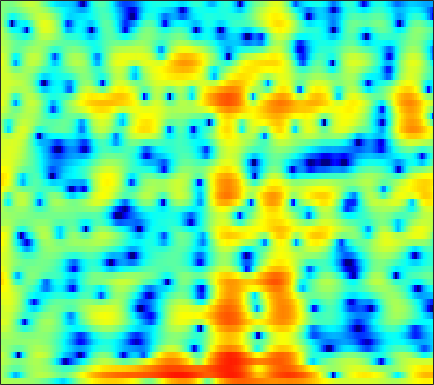

The file beside this chart, header and first rows:
1.8944, 1.8792, 1.8374, 1.7766, 1.7287, 1.6665, 1.5975, 1.5378, 1.4751, 1.4238, 1.3661, 1.3025, 1.2046, 1.0839, 0.97138, 0.78265, 0.53013, 0.30384, -0.044465, -0.48385, -1.0267, -1.4955, -2.2128, -3.0502
2.104, 1.218, -0.2094, -1.993, -3.611, -6.123, -8.53, -9.177, -7.702, -5.312, -3.202, -1.909, -0.5319, 0.5139, 1.123, 1.728, 2.128, 2.309, 2.411, 2.37, 2.194, 1.986, 1.614, 1.147
1.765, 1.292, 0.592, -0.1344, -0.6623, -1.272, -1.658, -1.748, -1.6, -1.206, -0.6616, -0.213, 0.3559, 0.8495, 1.156, 1.462, 1.639, 1.683, 1.643, 1.478, 1.19, 0.9001, 0.4295, -0.1171
2.4, 2.152, 1.739, 1.267, 0.8989, 0.4359, 0.06584, -0.1134, -0.1951, -0.09259, 0.1809, 0.4621, 0.8782, 1.276, 1.54, 1.806, 1.936, 1.928, 1.768, 1.418, 0.8444, 0.2605, -0.7373, -2.023
3.045, 2.585, 1.694, 0.4119, -0.8849, -3.249, -6.835, -11.24, -22, -11.76, -6.029, -3.42, -1.007, 0.6629, 1.582, 2.466, 3.014, 3.232, 3.297, 3.114, 2.685, 2.215, 1.395, 0.3425
1.446, 1.314, 0.9955, 0.5278, 0.1029, -0.5052, -1.064, -1.376, -1.548, -1.383, -0.9398, -0.4955, 0.1452, 0.7458, 1.133, 1.541, 1.805, 1.899, 1.892, 1.732, 1.421, 1.097, 0.5477, -0.1386
0.8691, 0.9797, 1.031, 0.9959, 0.9285, 0.8111, 0.6893, 0.6096, 0.534, 0.5114, 0.5378, 0.5863, 0.6789, 0.7856, 0.8598, 0.9357, 0.9646, 0.9452, 0.8539, 0.6764, 0.4039, 0.1361, -0.3105, -0.859
1.693, 1.737, 1.699, 1.569, 1.418, 1.156, 0.8562, 0.6243, 0.3273, 0.07716, -0.09738, -0.1655, -0.1691, -0.09026, 0.006888, 0.1618, 0.3115, 0.4026, 0.471, 0.4592, 0.3515, 0.1986, -0.09877, -0.5096
3.283, 3.168, 2.883, 2.432, 1.979, 1.212, 0.2562, -0.5717, -1.776, -2.959, -3.845, -4.122, -3.875, -3.102, -2.378, -1.419, -0.5798, -0.0564, 0.4785, 0.8307, 1.009, 1.026, 0.9022, 0.6178
4.129, 4.064, 3.78, 3.24, 2.647, 1.556, 0.04496, -1.436, -4.081, -7.982, -14.51, -19.16, -11.98, -7.211, -4.93, -2.776, -1.256, -0.3972, 0.4592, 1.049, 1.412, 1.543, 1.537, 1.301
3.196, 3.456, 3.551, 3.342, 3.003, 2.319, 1.384, 0.5495, -0.6814, -1.909, -2.941, -3.463, -3.751, -3.635, -3.359, -2.84, -2.208, -1.709, -1.045, -0.4495, 0.0316, 0.2897, 0.4728, 0.4379
2.999, 3.464, 3.798, 3.829, 3.673, 3.246, 2.584, 1.949, 0.9406, -0.2394, -1.567, -2.648, -4.203, -5.768, -6.8, -7.556, -7.218, -6.384, -4.974, -3.589, -2.447, -1.763, -1.076, -0.6407
3.797, 4.166, 4.419, 4.424, 4.263, 3.841, 3.19, 2.547, 1.476, 0.1344, -1.53, -3.052, -5.6, -9.043, -12.54, -17.59, -14.95, -11.5, -8.277, -6.105, -4.577, -3.697, -2.841, -2.195
4.568, 4.738, 4.76, 4.577, 4.312, 3.804, 3.143, 2.549, 1.647, 0.6105, -0.5508, -1.49, -2.801, -4.091, -4.951, -5.853, -6.375, -6.531, -6.486, -6.316, -6.05, -5.787, -5.362, -4.903
5.866, 5.696, 5.289, 4.685, 4.132, 3.303, 2.431, 1.8, 1.034, 0.3651, -0.24, -0.6772, -1.304, -2.016, -2.632, -3.591, -4.749, -5.809, -7.492, -9.47, -11.27, -11.75, -10.75, -9.024
7.441, 6.875, 5.845, 4.449, 3.149, 1.078, -1.214, -2.714, -3.596, -3.031, -1.975, -1.31, -0.7489, -0.6077, -0.7751, -1.351, -2.377, -3.49, -5.528, -8.281, -11.49, -12.59, -10.8, -8.176
6.921, 6.249, 5.029, 3.368, 1.748, -1.059, -4.869, -8.182, -9.416, -6.241, -3.498, -2.085, -0.8521, -0.1643, 0.07235, 0.08278, -0.1868, -0.5261, -1.128, -1.762, -2.283, -2.547, -2.693, -2.724
4.966, 4.544, 3.787, 2.841, 2.031, 0.9125, -0.1303, -0.752, -1.258, -1.37, -1.208, -0.9978, -0.7037, -0.4603, -0.3316, -0.2464, -0.2584, -0.3107, -0.4455, -0.6423, -0.8591, -1.06, -1.328, -1.669
3.981, 3.754, 3.308, 2.734, 2.248, 1.554, 0.8653, 0.388, -0.1705, -0.6002, -0.8968, -1.032, -1.107, -1.089, -1.026, -0.9027, -0.7623, -0.6703, -0.566, -0.5133, -0.5416, -0.6135, -0.7939, -1.07
4.105, 3.88, 3.42, 2.798, 2.246, 1.412, 0.5071, -0.1932, -1.112, -1.965, -2.658, -3.026, -3.249, -3.156, -2.906, -2.41, -1.826, -1.401, -0.8859, -0.4648, -0.1697, -0.02758, 0.01826, -0.05284
4.885, 4.519, 3.828, 2.906, 2.067, 0.7676, -0.7328, -1.981, -3.792, -5.761, -7.797, -9.183, -10.12, -9.258, -7.815, -5.67, -3.771, -2.567, -1.297, -0.368, 0.2778, 0.5964, 0.8349, 0.886
5.682, 5.189, 4.285, 3.042, 1.877, -0.02433, -2.332, -4.323, -7.18, -10.09, -13.1, -15.85, -19.35, -15.38, -11.16, -6.967, -4.012, -2.359, -0.7157, 0.3761, 1.034, 1.256, 1.288, 1.035
5.847, 5.506, 4.734, 3.539, 2.306, 0.1106, -2.916, -6.007, -12.22, -28.83, -17.29, -12.43, -8.895, -6.294, -4.579, -2.523, -0.7518, 0.2973, 1.346, 1.996, 2.212, 2.063, 1.438, 0.2751
3.577, 3.724, 3.523, 2.936, 2.237, 1.014, -0.5167, -1.793, -3.396, -4.415, -4.494, -4.017, -2.983, -1.859, -1.032, -0.04057, 0.7802, 1.29, 1.744, 1.936, 1.816, 1.534, 0.7775, -0.4405
1.333, 1.669, 1.817, 1.695, 1.476, 1.058, 0.5509, 0.1615, -0.3006, -0.6278, -0.7827, -0.7913, -0.6714, -0.4479, -0.2504, 0.02454, 0.2528, 0.3869, 0.5147, 0.5206, 0.4157, 0.279, -0.04601, -0.5019
1.397, 1.377, 1.301, 1.159, 1.052, 0.889, 0.7408, 0.6455, 0.5036, 0.3497, 0.1981, 0.08322, -0.09916, -0.288, -0.4322, -0.617, -0.753, -0.8394, -0.8734, -0.8362, -0.7338, -0.6967, -0.6126, -0.5564
2.139, 1.505, 0.7717, 0.3416, 0.2391, 0.3824, 0.6773, 0.8959, 1.113, 1.181, 1.064, 0.8527, 0.4032, -0.2502, -0.8496, -1.749, -2.598, -3.05, -3.278, -2.938, -2.276, -1.7, -0.9802, -0.3951
2.51, 0.2203, -3.537, -5.928, -4.682, -1.779, 0.3856, 1.468, 2.375, 2.791, 2.774, 2.492, 1.778, 0.595, -0.6756, -3.069, -6.782, -10.79, -13.85, -8.564, -4.571, -2.512, -0.6622, 0.5159
4.067, 2.04, -0.9414, -2.701, -2.223, -0.4863, 0.9964, 1.776, 2.377, 2.584, 2.498, 2.241, 1.645, 0.7352, -0.1839, -1.747, -3.657, -4.881, -5.521, -4.535, -2.97, -1.94, -0.8556, -0.1309
5.936, 5.161, 4.124, 3.209, 2.646, 1.976, 1.34, 0.8365, 0.1516, -0.4733, -0.8977, -1.043, -1.134, -1.205, -1.319, -1.569, -1.938, -2.216, -2.504, -2.704, -2.797, -2.823, -2.93, -3.062
7.178, 6.766, 6.033, 5.07, 4.18, 2.724, 0.8552, -0.9446, -4.004, -7.628, -9.308, -7.861, -5.3, -3.515, -2.689, -2.116, -1.967, -2.15, -2.639, -3.435, -4.474, -5.323, -6.463, -7.388
7.031, 6.845, 6.346, 5.534, 4.711, 3.3, 1.429, -0.3361, -3.204, -6.322, -7.736, -6.816, -4.897, -3.417, -2.736, -2.34, -2.459, -2.841, -3.792, -5.247, -7.405, -9.596, -13.97, -21.9
5.591, 5.594, 5.381, 4.938, 4.455, 3.628, 2.635, 1.815, 0.7203, -0.2547, -0.9859, -1.331, -1.616, -1.826, -2.017, -2.409, -3.059, -3.704, -4.821, -6.213, -7.964, -9.502, -11.57, -13.2
4.387, 4.529, 4.55, 4.404, 4.189, 3.768, 3.237, 2.788, 2.135, 1.467, 0.8021, 0.3121, -0.3469, -1.031, -1.584, -2.379, -3.287, -4.04, -5.141, -6.361, -7.581, -8.559, -9.703, -10.62
3.735, 3.973, 4.156, 4.179, 4.109, 3.908, 3.583, 3.269, 2.769, 2.182, 1.518, 0.961, 0.161, -0.7154, -1.423, -2.434, -3.493, -4.328, -5.496, -6.748, -8.023, -9.002, -10.41, -11.78
3.445, 3.739, 3.996, 4.113, 4.117, 4.029, 3.826, 3.592, 3.175, 2.621, 1.924, 1.303, 0.3506, -0.7385, -1.624, -2.886, -4.162, -5.115, -6.337, -7.519, -8.8, -9.834, -11.54, -13.86
3.418, 3.623, 3.776, 3.869, 3.907, 3.914, 3.874, 3.781, 3.526, 3.084, 2.408, 1.737, 0.5744, -0.896, -2.206, -4.162, -6.205, -7.565, -8.774, -9.194, -9.376, -9.569, -10.12, -11.18
3.31, 2.984, 2.527, 2.271, 2.329, 2.699, 3.212, 3.563, 3.839, 3.816, 3.43, 2.87, 1.711, -0.004216, -1.754, -4.959, -10.06, -16.95, -22.86, -12.73, -8.945, -7.488, -6.415, -5.902
1.735, -0.1162, -3.6, -7.368, -6.588, -2.629, 0.3599, 1.873, 3.195, 3.877, 4.043, 3.85, 3.219, 2.148, 1.071, -0.6638, -2.56, -3.756, -4.536, -4.227, -3.523, -2.909, -2.299, -1.841
1.017, -0.5918, -3.068, -4.935, -4.743, -2.859, -0.8075, 0.4374, 1.667, 2.448, 2.851, 2.939, 2.802, 2.405, 1.963, 1.254, 0.4866, -0.04448, -0.658, -1.098, -1.445, -1.605, -1.742, -1.806
2.414, 1.737, 0.8992, 0.251, -0.01865, -0.03358, 0.1928, 0.4987, 0.9661, 1.445, 1.835, 2.049, 2.168, 2.101, 1.934, 1.536, 0.9901, 0.4798, -0.318, -1.23, -2.192, -2.975, -3.915, -4.674
3.802, 3.282, 2.449, 1.518, 0.7809, -0.1229, -0.7017, -0.8029, -0.4388, 0.312, 1.153, 1.689, 2.204, 2.446, 2.443, 2.197, 1.681, 1.1, 0.07072, -1.314, -3.079, -4.817, -7.908, -12.13
4.609, 4.121, 3.058, 1.442, -0.2686, -3.587, -8.434, -10.74, -6.439, -2.425, 0.1201, 1.376, 2.452, 2.98, 3.074, 2.888, 2.353, 1.767, 0.744, -0.5681, -2.207, -3.691, -5.997, -8.398
4.087, 3.931, 3.303, 2.146, 0.9404, -1.099, -3.081, -3.688, -2.665, -0.8173, 0.7484, 1.596, 2.259, 2.464, 2.351, 1.878, 1.098, 0.3758, -0.6914, -1.759, -2.796, -3.414, -4.094, -4.49
3.402, 3.617, 3.607, 3.321, 2.983, 2.48, 2.058, 1.867, 1.814, 1.904, 2.014, 2.016, 1.822, 1.33, 0.7411, -0.4017, -1.932, -3.346, -5.459, -7.348, -8.224, -8.012, -7.187, -6.309
3.372, 3.609, 3.724, 3.675, 3.553, 3.347, 3.105, 2.938, 2.724, 2.502, 2.221, 1.923, 1.368, 0.5393, -0.3227, -1.868, -4.028, -6.247, -10.58, -18.6, -22.82, -15.24, -10.65, -8.204
3.571, 3.602, 3.498, 3.259, 3.03, 2.695, 2.387, 2.198, 2.007, 1.867, 1.706, 1.533, 1.169, 0.5935, -0.01486, -1.071, -2.439, -3.639, -5.328, -6.782, -7.486, -7.453, -6.963, -6.324
3.948, 3.688, 3.127, 2.332, 1.631, 0.6559, -0.09847, -0.3832, -0.2946, 0.1599, 0.7137, 1.069, 1.353, 1.388, 1.248, 0.8352, 0.201, -0.378, -1.237, -2.137, -2.952, -3.523, -4.126, -4.583
4.554, 4.038, 2.949, 1.278, -0.4695, -3.752, -8.357, -10.47, -6.883, -3.095, -0.5913, 0.6874, 1.835, 2.492, 2.735, 2.752, 2.489, 2.114, 1.414, 0.4335, -0.8067, -1.97, -3.827, -6.011
4.084, 3.603, 2.586, 1.097, -0.3553, -2.7, -5.043, -5.804, -4.628, -2.486, -0.6045, 0.5008, 1.604, 2.335, 2.67, 2.861, 2.777, 2.528, 1.939, 1.031, -0.2907, -1.612, -3.999, -7.468
2.911, 2.582, 1.945, 1.146, 0.4914, -0.3528, -1.004, -1.271, -1.293, -0.996, -0.5049, -0.08955, 0.4457, 0.9249, 1.209, 1.48, 1.574, 1.523, 1.255, 0.7738, 0.05199, -0.6224, -1.663, -2.711
2.478, 2.131, 1.558, 0.9123, 0.4066, -0.2328, -0.7967, -1.132, -1.455, -1.623, -1.62, -1.502, -1.19, -0.7365, -0.3312, 0.209, 0.6817, 0.9526, 1.167, 1.187, 1.032, 0.8101, 0.4084, -0.04713
2.627, 2.051, 1.17, 0.2172, -0.4846, -1.342, -2.078, -2.587, -3.242, -3.91, -4.536, -4.812, -4.595, -3.626, -2.57, -1.094, 0.2301, 1.03, 1.839, 2.332, 2.548, 2.542, 2.345, 1.946
2.555, 1.502, -0.2308, -2.238, -3.692, -5.115, -5.596, -5.653, -5.943, -7.038, -9.673, -13.67, -20.24, -10.27, -5.862, -2.068, 0.427, 1.76, 3.001, 3.782, 4.155, 4.211, 4.01, 3.505
1.612, 0.1984, -2.476, -6.629, -11.88, -44.74, -13.09, -9.17, -6.76, -5.934, -5.984, -6.166, -5.718, -3.983, -2.258, -0.08662, 1.67, 2.689, 3.655, 4.23, 4.455, 4.414, 4.083, 3.459
0.7448, -0.1031, -1.53, -3.155, -4.279, -5.163, -4.986, -4.38, -3.428, -2.563, -1.829, -1.316, -0.6077, 0.1987, 0.828, 1.648, 2.348, 2.751, 3.102, 3.2, 3.074, 2.827, 2.312, 1.595
0.3199, 0.06198, -0.3668, -0.7907, -1.042, -1.189, -1.113, -0.8995, -0.4733, 0.03709, 0.5653, 0.947, 1.419, 1.821, 2.063, 2.284, 2.358, 2.301, 2.072, 1.672, 1.1, 0.5766, -0.2069, -1.074
0.1137, 0.02476, -0.1711, -0.3506, -0.405, -0.3001, 0.01913, 0.3701, 0.9379, 1.532, 2.084, 2.435, 2.791, 2.974, 2.993, 2.828, 2.44, 1.996, 1.188, 0.1749, -1.029, -2.013, -3.36, -4.633
